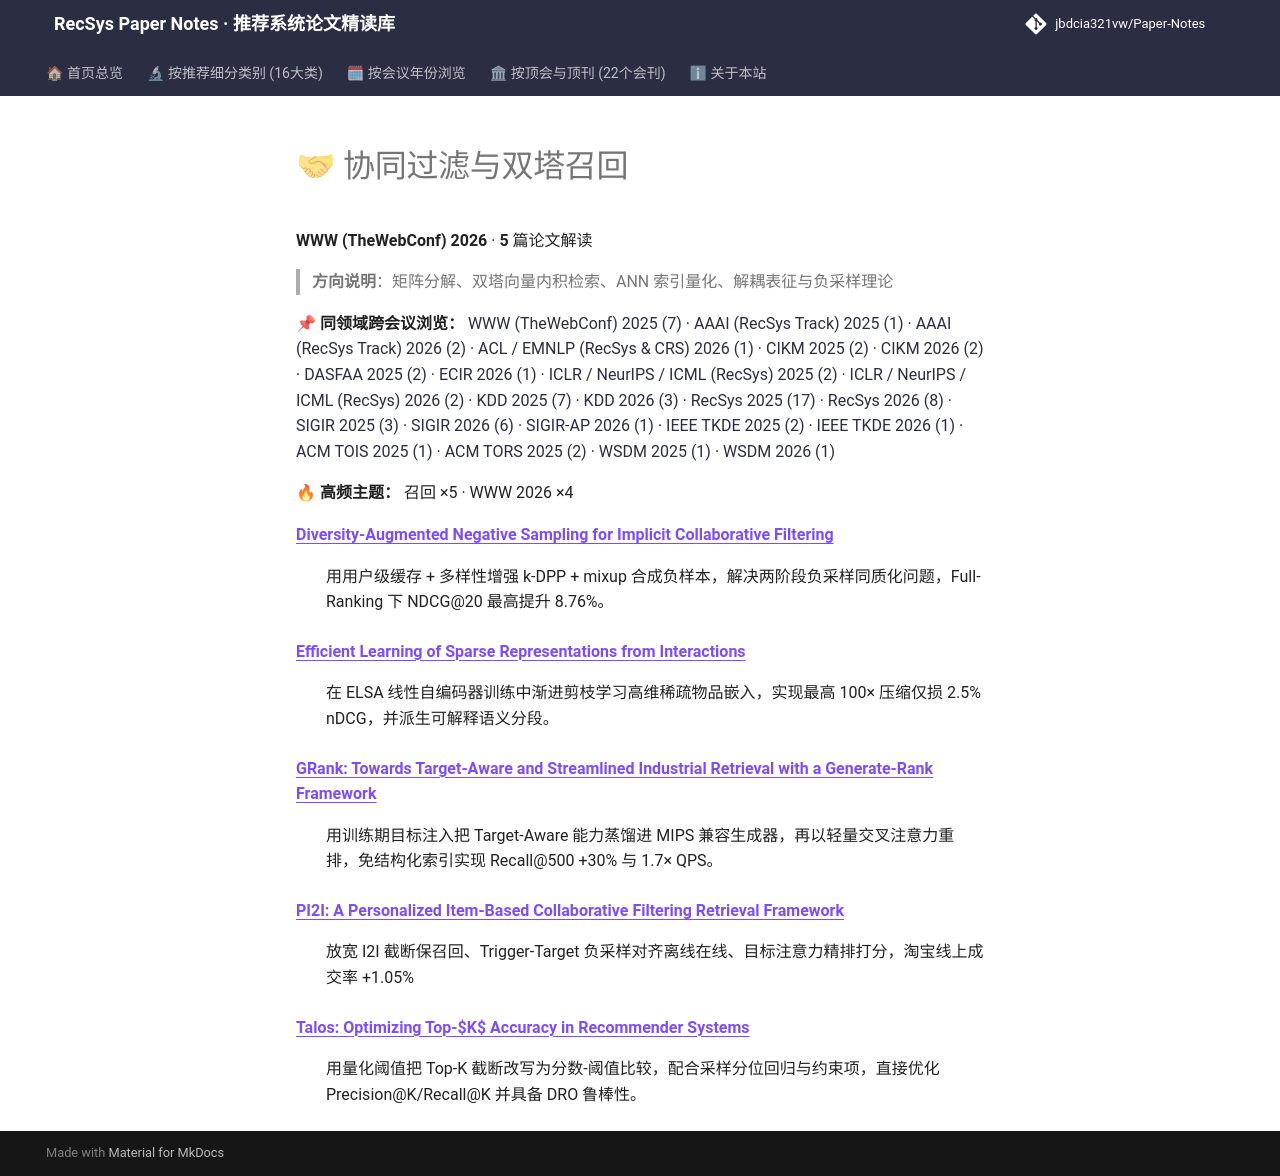

repository: jbdcia321vw/Paper-Notes · page: venues/WWW/2026/collaborative_filtering/index.html · generator: mkdocs

# 🤝 协同过滤与双塔召回

**WWW (TheWebConf) 2026** · **5** 篇论文解读

> **方向说明**：矩阵分解、双塔向量内积检索、ANN 索引量化、解耦表征与负采样理论

📌 **同领域跨会议浏览：** [WWW (TheWebConf) 2025 (7)](../../2025/collaborative_filtering/) · [AAAI (RecSys Track) 2025 (1)](../../../AAAI/2025/collaborative_filtering/) · [AAAI (RecSys Track) 2026 (2)](../../../AAAI/2026/collaborative_filtering/) · [ACL / EMNLP (RecSys & CRS) 2026 (1)](../../../ACL_EMNLP/2026/collaborative_filtering/) · [CIKM 2025 (2)](../../../CIKM/2025/collaborative_filtering/) · [CIKM 2026 (2)](../../../CIKM/2026/collaborative_filtering/) · [DASFAA 2025 (2)](../../../DASFAA/2025/collaborative_filtering/) · [ECIR 2026 (1)](../../../ECIR/2026/collaborative_filtering/) · [ICLR / NeurIPS / ICML (RecSys) 2025 (2)](../../../ICLR_NeurIPS_ICML/2025/collaborative_filtering/) · [ICLR / NeurIPS / ICML (RecSys) 2026 (2)](../../../ICLR_NeurIPS_ICML/2026/collaborative_filtering/) · [KDD 2025 (7)](../../../KDD/2025/collaborative_filtering/) · [KDD 2026 (3)](../../../KDD/2026/collaborative_filtering/) · [RecSys 2025 (17)](../../../RecSys/2025/collaborative_filtering/) · [RecSys 2026 (8)](../../../RecSys/2026/collaborative_filtering/) · [SIGIR 2025 (3)](../../../SIGIR/2025/collaborative_filtering/) · [SIGIR 2026 (6)](../../../SIGIR/2026/collaborative_filtering/) · [SIGIR-AP 2026 (1)](../../../SIGIR-AP/2026/collaborative_filtering/) · [IEEE TKDE 2025 (2)](../../../TKDE/2025/collaborative_filtering/) · [IEEE TKDE 2026 (1)](../../../TKDE/2026/collaborative_filtering/) · [ACM TOIS 2025 (1)](../../../TOIS/2025/collaborative_filtering/) · [ACM TORS 2025 (2)](../../../TORS/2025/collaborative_filtering/) · [WSDM 2025 (1)](../../../WSDM/2025/collaborative_filtering/) · [WSDM 2026 (1)](../../../WSDM/2026/collaborative_filtering/)

🔥 **高频主题：** 召回 ×5 · WWW 2026 ×4

<dl>
<dt><strong><a href="diversity_augmented_negative_sampling_for_implicit_collaborative_filtering/">Diversity-Augmented Negative Sampling for Implicit Collaborative Filtering</a></strong></dt>
<dd>
<p>用用户级缓存 + 多样性增强 k-DPP + mixup 合成负样本，解决两阶段负采样同质化问题，Full-Ranking 下 NDCG@20 最高提升 8.76%。</p>
</dd>
<dt><strong><a href="efficient_learning_of_sparse_representations_from_interactions/">Efficient Learning of Sparse Representations from Interactions</a></strong></dt>
<dd>
<p>在 ELSA 线性自编码器训练中渐进剪枝学习高维稀疏物品嵌入，实现最高 100× 压缩仅损 2.5% nDCG，并派生可解释语义分段。</p>
</dd>
<dt><strong><a href="grank_towards_target_aware_and_streamlined_industrial_retrieval_with_a_gene/">GRank: Towards Target-Aware and Streamlined Industrial Retrieval with a Generate-Rank Framework</a></strong></dt>
<dd>
<p>用训练期目标注入把 Target-Aware 能力蒸馏进 MIPS 兼容生成器，再以轻量交叉注意力重排，免结构化索引实现 Recall@500 +30% 与 1.7× QPS。</p>
</dd>
<dt><strong><a href="pi2i_a_personalized_item_based_collaborative_filtering_retrieval_framework/">PI2I: A Personalized Item-Based Collaborative Filtering Retrieval Framework</a></strong></dt>
<dd>
<p>放宽 I2I 截断保召回、Trigger-Target 负采样对齐离线在线、目标注意力精排打分，淘宝线上成交率 +1.05%</p>
</dd>
<dt><strong><a href="talos_optimizing_top_k_accuracy_in_recommender_systems/">Talos: Optimizing Top-$K$ Accuracy in Recommender Systems</a></strong></dt>
<dd>
<p>用量化阈值把 Top-K 截断改写为分数-阈值比较，配合采样分位回归与约束项，直接优化 Precision@K/Recall@K 并具备 DRO 鲁棒性。</p>
</dd>
</dl>
